Run: headless pygame with SDL's dummy video driver; simulated clock (each Clock.tick advances the game by its frame time, no real sleeping); random seed 0; keys injected as events and as key.get_pressed() state; no mouse input.
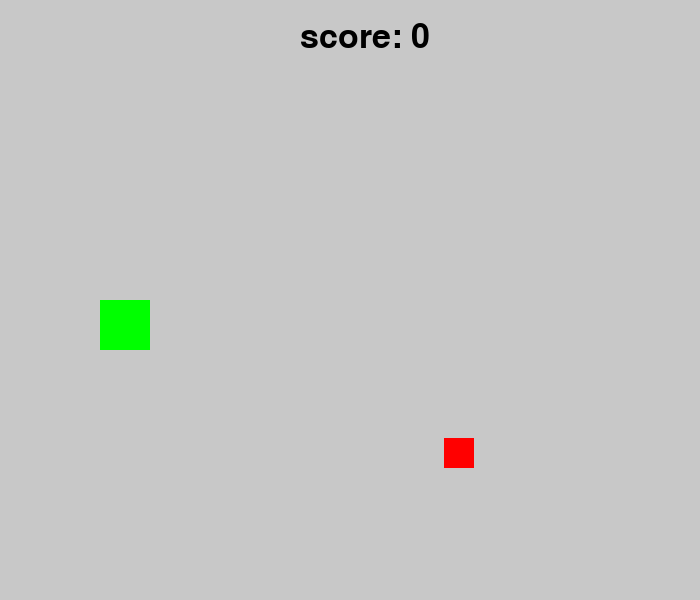
Frame 1 of 4 · flips 1–60 · no input
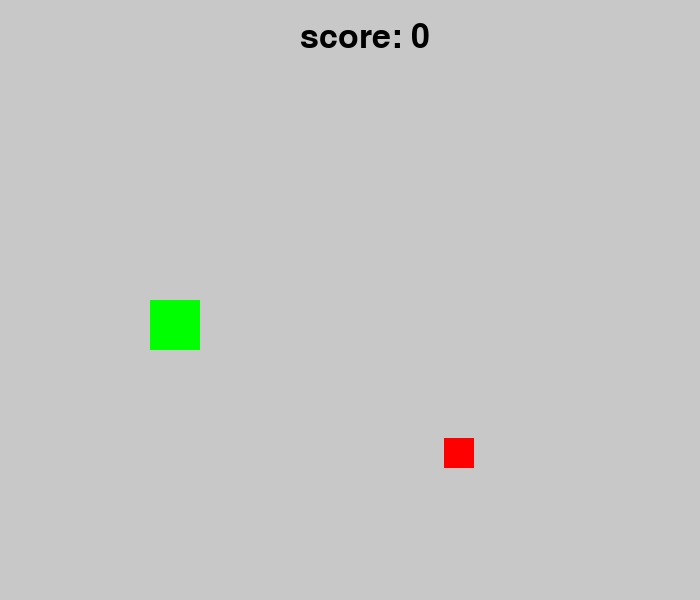
Frame 2 of 4 · flips 61–180 · tapped SPACE, RETURN · held RIGHT (→), D
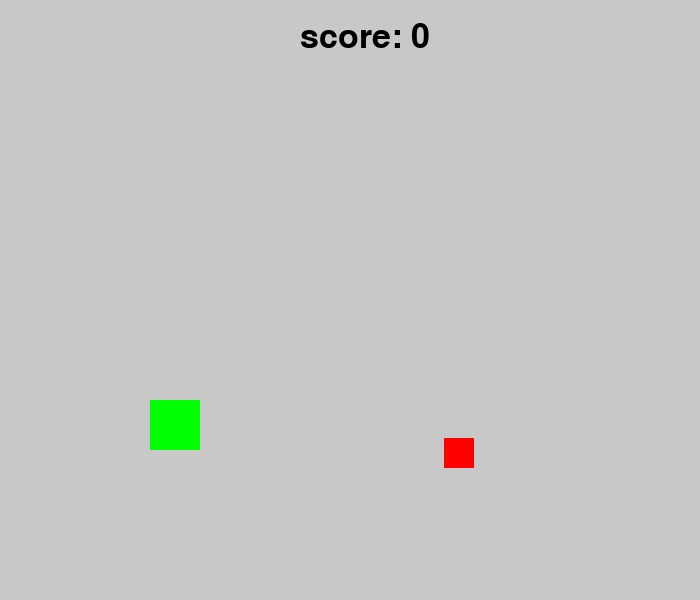
Frame 3 of 4 · flips 181–300 · held DOWN (↓), S
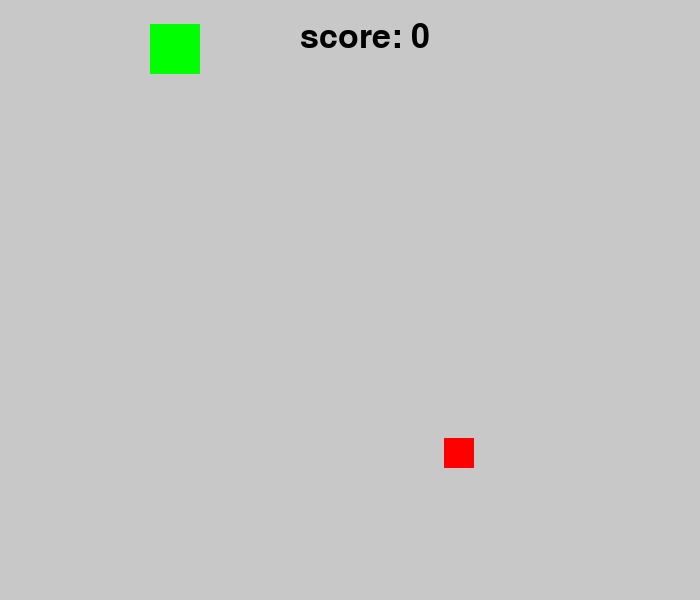
Frame 4 of 4 · flips 301–420 · held LEFT (←), A, UP (↑), W

The pygame program that drew these frames:

import pygame
import random
from sys import exit #usando funcion specifica (from en vez de import)

pygame.init()
screen = pygame.display.set_mode((700,600))
pygame.display.set_caption('Snake') #nombre del window
clock = pygame.time.Clock()

score = 0
font= pygame.font.Font(None, 50)

#Define player and fruit
#player = pygame.Rect(100,300,50,50)
snake_body = [pygame.Rect(100,300,50,50)] #snake is now a list
fruit = pygame.Rect(random.randint(50, 650),random.randint(50,550),30,30) #random sapwn
#pygame.draw.rect(screen,(255,0,0),player)
pygame.draw.rect(screen,(0,255,0),fruit)

def spawn_fruit():
    return pygame.Rect(random.randint(50,650),random.randint(50,550),30,30)

#Movement variables 

direction = "NULL"
speed = 4.5 

#GAME LOOP
while True:
    for event in pygame.event.get():
        if event.type == pygame.QUIT:
            pygame.quit() #opposite to pygame.init()
            exit()
        
        #key press check
        if event.type == pygame.KEYDOWN:
            if event.key == pygame.K_UP and direction != "DOWN":
                direction = "UP"
            elif event.key == pygame.K_DOWN and direction != "UP":
                direction = "DOWN"
            elif event.key == pygame.K_LEFT and direction != "RIGHT":
                direction = "LEFT"
            elif event.key == pygame.K_RIGHT and direction != "LEFT":
                direction = "RIGHT"

    #update movement
    new_head = snake_body[0].copy()
    if direction == "UP":
        new_head.y -= speed
    elif direction == "DOWN":
        new_head.y += speed
    elif direction == "LEFT":
        new_head.x -= speed
    elif direction == "RIGHT":
        new_head.x += speed

#New fruit for score
    if new_head.colliderect(fruit):
        fruit = spawn_fruit()
        score += 1 
    else:
        snake_body.pop()

    snake_body.insert(0, new_head) #si se come fruta se inserta new snakebody

    if new_head.right >= 700: new_head.left = 100
    if new_head.left <= 0: new_head.right = 100
    if new_head.bottom <= 45: new_head.top = 100
    if new_head.top >= 550: new_head.bottom = 100
    screen.fill((200,200,200)) #background gris
    #pygame.draw.rect(screen, (0, 255, 0), new_head)
    pygame.draw.rect(screen, (255, 0, 0), fruit)

    for segment in snake_body:
        pygame.draw.rect(screen,(0,255,0),segment)

    score_surface = font.render(f"score: {score}", True, (0,0,0))
    screen.blit(score_surface, (300,20))
  
    #draw and update every element 
    
    pygame.display.update()
    clock.tick(60) #60 times per second (max framerate)
    #for smooth movement 
